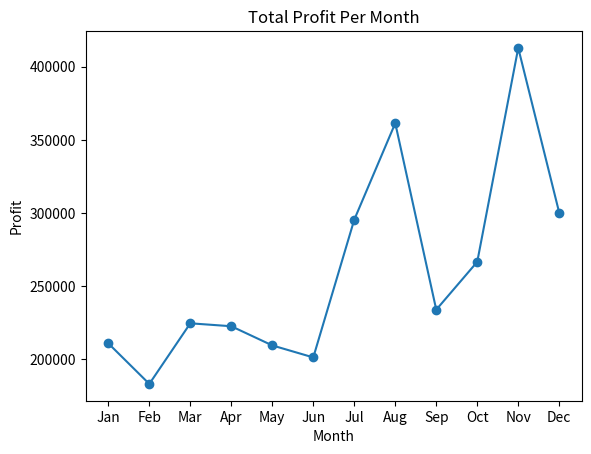
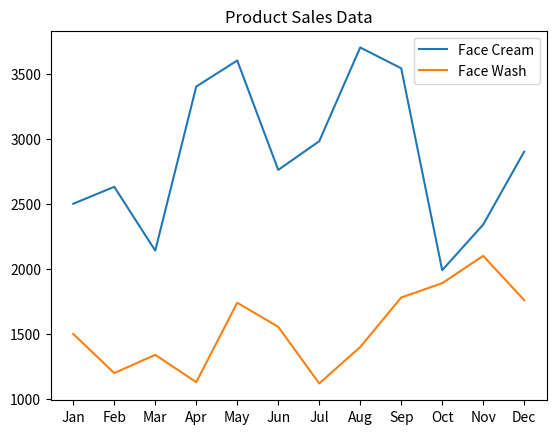
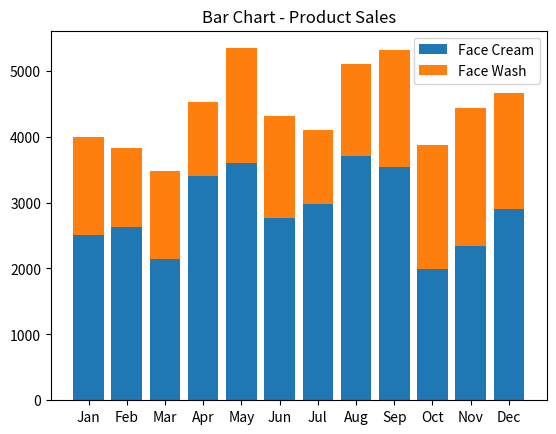
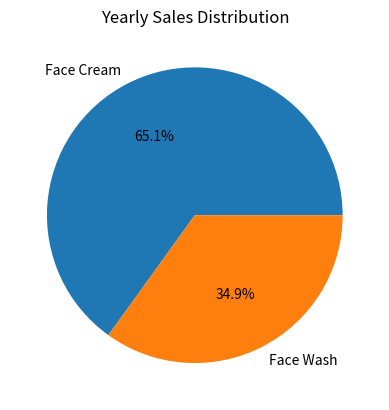

Python code for these plots, in order:
import pandas as pd
import matplotlib.pyplot as plt

# Sample data (you can replace with CSV file)
data = {
    'Month': ['Jan','Feb','Mar','Apr','May','Jun','Jul','Aug','Sep','Oct','Nov','Dec'],
    'Total_Profit': [211000,183300,224700,222700,209600,201400,295500,361400,234000,266700,412800,300200],
    'Facecream': [2500,2630,2140,3400,3600,2760,2980,3700,3540,1990,2340,2900],
    'Facewash': [1500,1200,1340,1130,1740,1555,1120,1400,1780,1890,2100,1760]
}

df = pd.DataFrame(data)

# a) Line Plot – Total Profit
plt.plot(df['Month'], df['Total_Profit'], marker='o')
plt.title("Total Profit Per Month")
plt.xlabel("Month")
plt.ylabel("Profit")
plt.show()

# b) Multiline Plot – Product Sales
plt.plot(df['Month'], df['Facecream'], label='Face Cream')
plt.plot(df['Month'], df['Facewash'], label='Face Wash')
plt.legend()
plt.title("Product Sales Data")
plt.show()

# c) Bar Chart – Face Cream & Face Wash
plt.bar(df['Month'], df['Facecream'], label='Face Cream')
plt.bar(df['Month'], df['Facewash'], bottom=df['Facecream'], label='Face Wash')
plt.legend()
plt.title("Bar Chart - Product Sales")
plt.show()

# d) Pie Chart – Total Yearly Sales
total_sales = [df['Facecream'].sum(), df['Facewash'].sum()]
labels = ['Face Cream', 'Face Wash']

plt.pie(total_sales, labels=labels, autopct='%1.1f%%')
plt.title("Yearly Sales Distribution")
plt.show()
